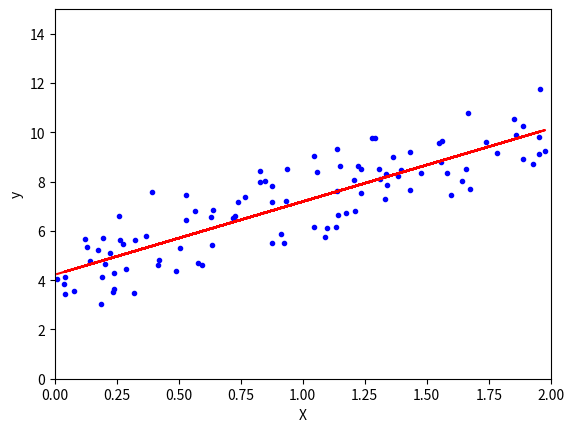

Write the Python code that produced this figure.
import numpy as np
import matplotlib.pyplot as plt

# Generate synthetic data
np.random.seed(0)
X = 2 * np.random.rand(100, 1)
y = 4 + 3 * X + np.random.randn(100, 1)

# Calculate coefficients
X_b = np.c_[np.ones((100, 1)), X]
theta_best = np.linalg.inv(X_b.T.dot(X_b)).dot(X_b.T).dot(y)

# Plot regression line
def plot_regression_line(X, y, theta):
    plt.plot(X, y, "b.")
    plt.xlabel("X")
    plt.ylabel("y")
    plt.axis([0, 2, 0, 15])
    plt.plot(X, X_b.dot(theta), "r-")
    plt.show()

# Plot regression line
plot_regression_line(X, y, theta_best)

